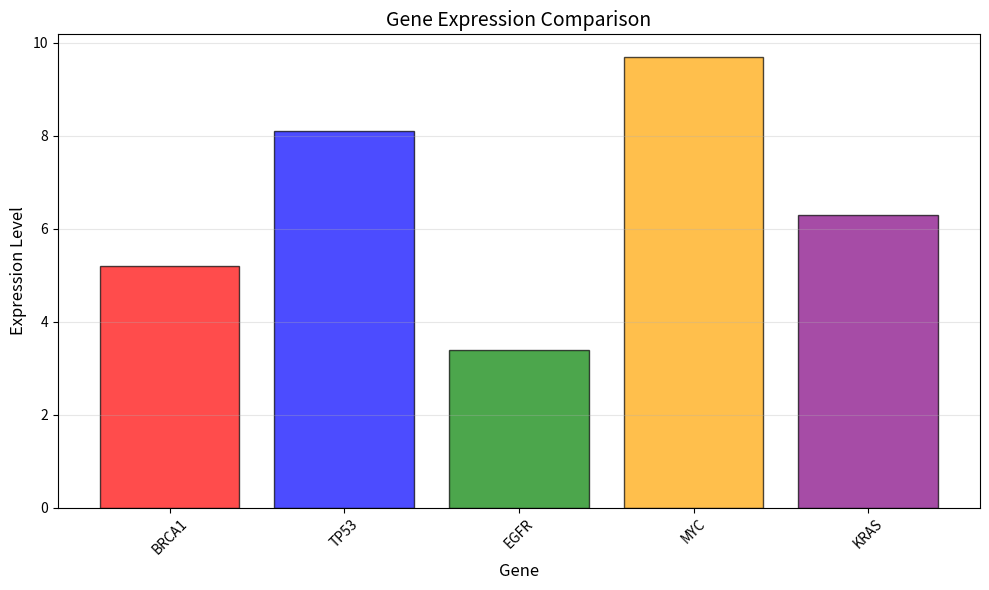

Here is the Python script that generated this plot:
import matplotlib.pyplot as plt

# Gene expression data
genes = ['BRCA1', 'TP53', 'EGFR', 'MYC', 'KRAS']
expression = [5.2, 8.1, 3.4, 9.7, 6.3]
colors = ['red', 'blue', 'green', 'orange', 'purple']

# Create bar plot
plt.figure(figsize=(10, 6))
plt.bar(genes, expression, color=colors, alpha=0.7, edgecolor='black')

plt.xlabel('Gene', fontsize=12)
plt.ylabel('Expression Level', fontsize=12)
plt.title('Gene Expression Comparison', fontsize=14)
plt.xticks(rotation=45)
plt.grid(axis='y', alpha=0.3)
plt.tight_layout()
plt.show()